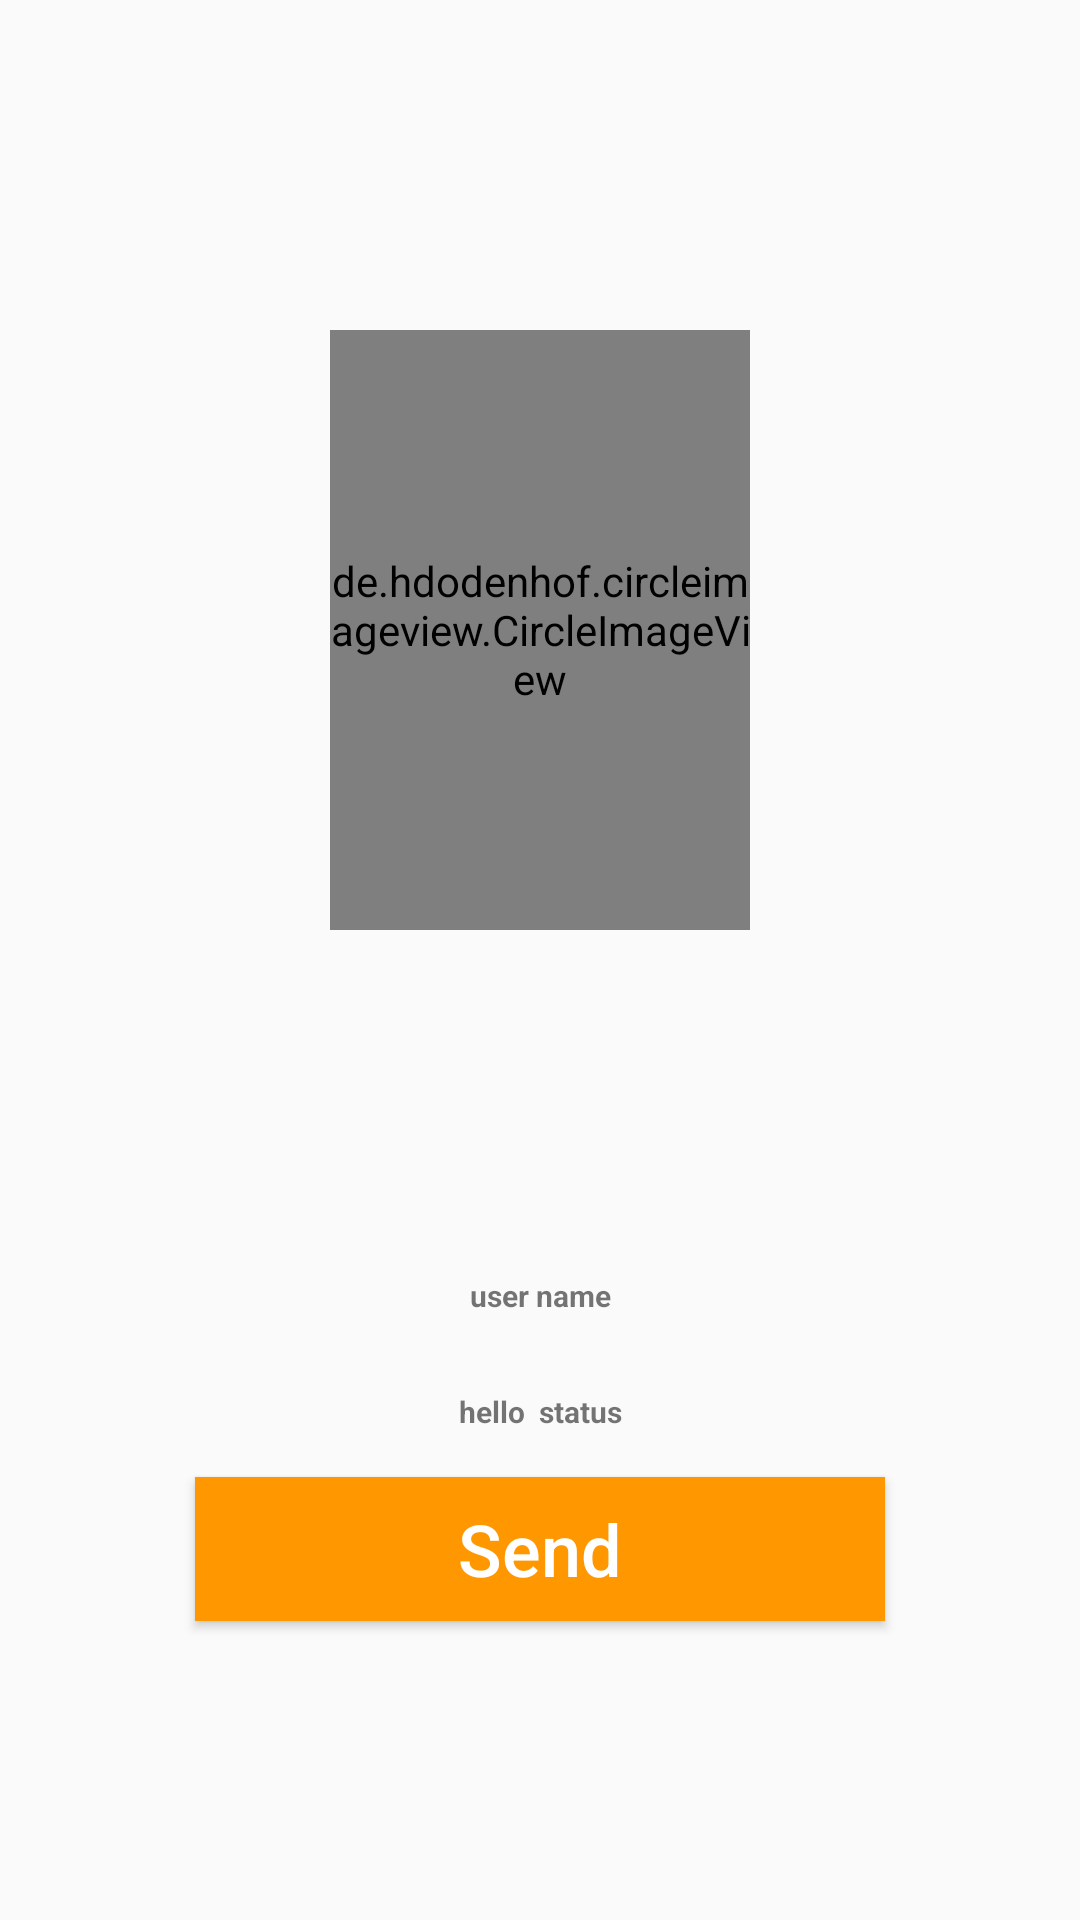

Android layout source for this screen:
<!-- AndroidManifest.xml: application theme AppTheme -->
<!-- res/layout/activity_profile.xml -->
<?xml version="1.0" encoding="utf-8"?>
<RelativeLayout xmlns:android="http://schemas.android.com/apk/res/android"
    xmlns:app="http://schemas.android.com/apk/res-auto"
    xmlns:tools="http://schemas.android.com/tools"
    android:layout_width="match_parent"
    android:layout_height="match_parent"
    android:background="@drawable/profile_activity"
    tools:context=".ProfileActivity">
    
    <de.hdodenhof.circleimageview.CircleImageView
        android:layout_width="200dp"
        android:layout_height="200dp"
        android:id="@+id/visit_profile_image"
        android:layout_alignParentTop="true"
        android:layout_centerHorizontal="true"
        android:layout_margin="110dp"
        android:src="@drawable/profile_image"/>
    <TextView
        android:layout_width="match_parent"
        android:layout_height="wrap_content"
        android:text="user name"
        android:id="@+id/profile_name"
        android:layout_below="@id/visit_profile_image"
        android:background="@drawable/inputs"
        android:layout_marginLeft="15dp"
        android:layout_marginRight="15dp"
        android:layout_marginTop="5dp"
        android:textAlignment="center"
        android:textAllCaps="false"
        android:textStyle="bold"
        android:textSize="10sp"
        />
    <TextView
        android:layout_width="match_parent"
        android:layout_height="wrap_content"
        android:text="hello  status"
        android:id="@+id/profile_status"
        android:layout_below="@id/profile_name"
        android:layout_marginLeft="15dp"
        android:layout_marginRight="15dp"
        android:background="@drawable/inputs"
        android:layout_marginTop="25dp"
        android:textAlignment="center"
        android:textAllCaps="false"
        android:textStyle="bold"
        android:textSize="10sp"
        />
    <Button
        android:layout_width="match_parent"
        android:layout_height="wrap_content"
        android:layout_below="@+id/profile_status"
        android:padding="4dp"
        android:id="@+id/login_button"
        android:layout_marginTop="15dp"
        android:layout_marginRight="65dp"
        android:layout_marginLeft="65dp"
        android:background="@drawable/buttons"
        android:textAllCaps="false"
        android:textSize="24sp"
        android:textColor="@android:color/background_light"
        android:text="Send"/>

</RelativeLayout>
<!-- resources referenced by this layout -->
<resources>
  <!-- drawable buttons (drawable) -->
  <?xml version="1.0" encoding="utf-8"?>
  <shape  xmlns:android="http://schemas.android.com/apk/res/android">
  <solid
      android:color="@color/colorPrimary"></solid>
  
  </shape>
  <style name="AppTheme" parent="Theme.AppCompat.Light.NoActionBar">
          
          <item name="colorPrimary">@color/colorPrimary</item>
          <item name="colorPrimaryDark">@color/colorPrimaryDark</item>
          <item name="colorAccent">@color/colorAccent</item>
      </style>
  <color name="colorPrimary">#FF9800</color>
  <color name="colorPrimaryDark">#FFB907</color>
  <color name="colorAccent">#FFD53B</color>
</resources>
